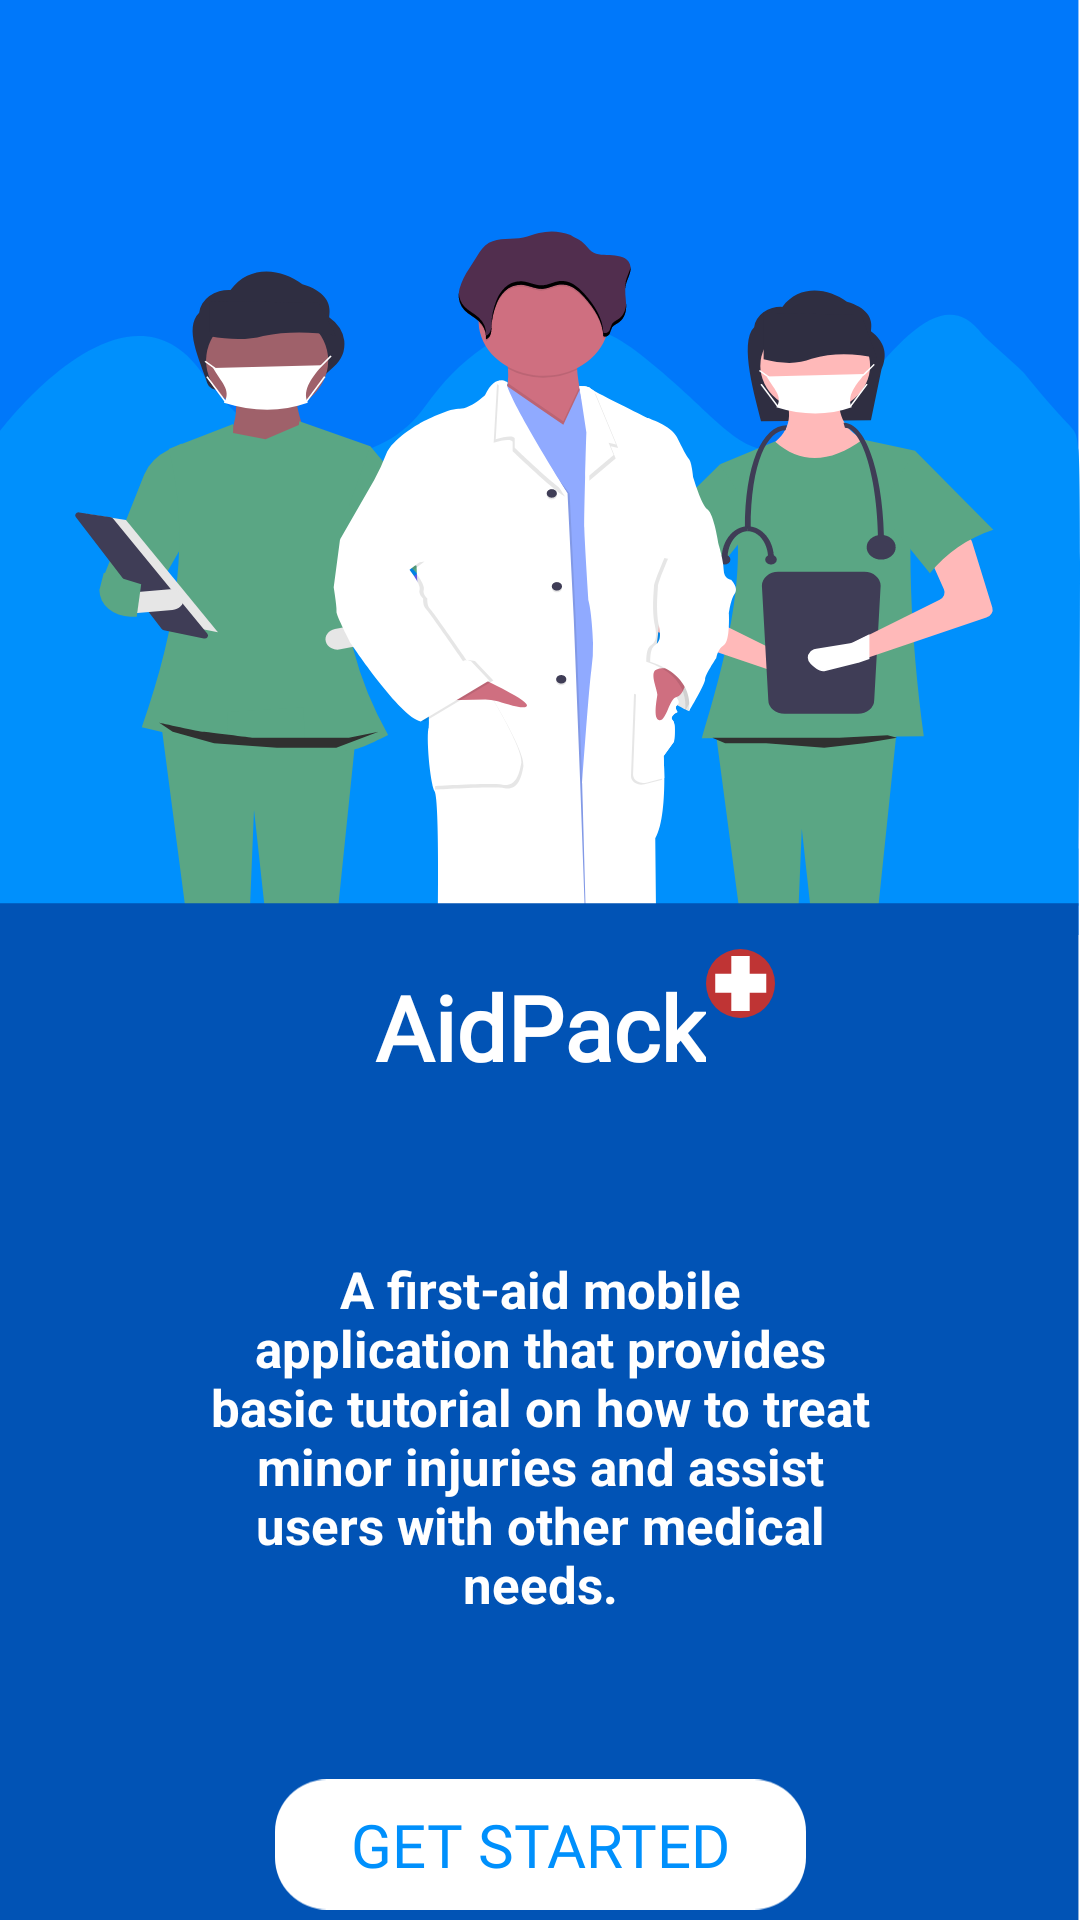

Here is an Android app screen rendered from its layout file. Give the layout XML and the strings, colors and styles it references.
<!-- AndroidManifest.xml: application theme Theme.AidPack -->
<!-- res/layout/activity_get_started.xml -->
<?xml version="1.0" encoding="utf-8"?>
<androidx.constraintlayout.widget.ConstraintLayout xmlns:android="http://schemas.android.com/apk/res/android"
    xmlns:app="http://schemas.android.com/apk/res-auto"
    xmlns:tools="http://schemas.android.com/tools"
    android:layout_width="match_parent"
    android:layout_height="match_parent"
    tools:context=".GetStarted">

    <ImageView
        android:id="@+id/imageView2"
        android:layout_width="0dp"
        android:layout_height="0dp"
        android:scaleType="fitXY"
        app:layout_constraintBottom_toBottomOf="parent"
        app:layout_constraintEnd_toEndOf="parent"
        app:layout_constraintHorizontal_bias="0.0"
        app:layout_constraintStart_toStartOf="parent"
        app:layout_constraintTop_toTopOf="parent"
        app:layout_constraintVertical_bias="0.0"
        app:srcCompat="@drawable/ic_get_started_background"
        tools:ignore="VectorDrawableCompat" />

    <TextView
        android:id="@+id/textView"
        android:layout_width="wrap_content"
        android:layout_height="wrap_content"
        android:fontFamily="@font/candal"
        android:text="AidPack"
        android:textColor="#FFFFFF"
        android:textSize="30sp"
        android:textStyle="bold"
        app:layout_constraintBottom_toBottomOf="@+id/imageView2"
        app:layout_constraintEnd_toEndOf="parent"
        app:layout_constraintStart_toStartOf="@+id/imageView2"
        app:layout_constraintTop_toTopOf="@+id/imageView2"
        app:layout_constraintVertical_bias="0.537" />

    <ImageView
        android:id="@+id/imageView3"
        android:layout_width="23dp"
        android:layout_height="28dp"
        android:layout_marginBottom="-20dp"
        app:layout_constraintBottom_toTopOf="@+id/textView"
        app:layout_constraintStart_toEndOf="@+id/textView"
        app:srcCompat="@drawable/ic_logo_aidpack"
        tools:ignore="VectorDrawableCompat" />

    <TextView
        android:id="@+id/textView2"
        android:layout_width="wrap_content"
        android:layout_height="wrap_content"
        android:layout_marginTop="56dp"
        android:gravity="center"
        android:paddingLeft="70dp"
        android:paddingRight="70dp"
        android:text="A first-aid mobile application that provides basic tutorial on how to treat minor injuries and assist users with other medical needs."
        android:textColor="@color/white"
        android:textSize="17sp"
        android:textStyle="bold"
        app:layout_constraintEnd_toEndOf="parent"
        app:layout_constraintHorizontal_bias="0.0"
        app:layout_constraintStart_toStartOf="@+id/imageView2"
        app:layout_constraintTop_toBottomOf="@+id/textView" />

    <ImageView
        android:id="@+id/imageView4"
        android:layout_width="177dp"
        android:layout_height="51dp"
        android:layout_marginTop="50dp"
        app:layout_constraintBottom_toBottomOf="@+id/imageView2"
        app:layout_constraintEnd_toEndOf="@+id/textView2"
        app:layout_constraintStart_toStartOf="@+id/textView2"
        app:layout_constraintTop_toBottomOf="@+id/textView2"
        app:layout_constraintVertical_bias="0.0"
        app:srcCompat="@drawable/ic_oval_background"
        tools:ignore="VectorDrawableCompat" />

    <TextView
        android:id="@+id/textView3"
        android:layout_width="wrap_content"
        android:layout_height="wrap_content"
        android:fontFamily="@font/candal"
        android:gravity="center"
        android:text="GET STARTED"
        android:textColor="#0090FC"
        android:textSize="20sp"
        app:layout_constraintBottom_toBottomOf="@+id/imageView4"
        app:layout_constraintEnd_toEndOf="@+id/imageView4"
        app:layout_constraintStart_toStartOf="@+id/imageView4"
        app:layout_constraintTop_toTopOf="@+id/imageView4" />

    <Button
        android:id="@+id/btnGetStarted"
        android:layout_width="0dp"
        android:layout_height="0dp"
        android:background="#00000000"
        app:layout_constraintBottom_toBottomOf="@+id/imageView4"
        app:layout_constraintEnd_toEndOf="@+id/imageView4"
        app:layout_constraintHorizontal_bias="0.0"
        app:layout_constraintStart_toStartOf="@+id/imageView4"
        app:layout_constraintTop_toTopOf="@+id/imageView4"
        app:layout_constraintVertical_bias="0.0" />

</androidx.constraintlayout.widget.ConstraintLayout>
<!-- resources referenced by this layout -->
<resources>
  <color name="white">#FFFFFFFF</color>
  <!-- drawable ic_get_started_background: vector/xml drawable (drawable, 23916 chars, omitted) -->
  <!-- drawable ic_logo_aidpack (drawable) -->
  <vector xmlns:android="http://schemas.android.com/apk/res/android"
      android:width="30dp"
      android:height="30dp"
      android:viewportWidth="30"
      android:viewportHeight="30">
    <path
        android:pathData="M15,0L15,0A15,15 0,0 1,30 15L30,15A15,15 0,0 1,15 30L15,30A15,15 0,0 1,0 15L0,15A15,15 0,0 1,15 0z"
        android:fillColor="#bf3434"/>
    <path
        android:pathData="M11,3h8v24h-8z"
        android:fillColor="#fff"/>
    <path
        android:pathData="M4.016,19.037l0,-8.223l22.184,-0l0,8.223z"
        android:fillColor="#fff"/>
  </vector>
  <!-- drawable ic_oval_background (drawable) -->
  <vector xmlns:android="http://schemas.android.com/apk/res/android"
      android:width="245dp"
      android:height="60dp"
      android:viewportWidth="245"
      android:viewportHeight="60">
    <path
        android:pathData="M24,0L221,0A24,24 0,0 1,245 24L245,36A24,24 0,0 1,221 60L24,60A24,24 0,0 1,0 36L0,24A24,24 0,0 1,24 0z"
        android:fillColor="#fff"/>
  </vector>
  <style name="Theme.AidPack" parent="Theme.MaterialComponents.DayNight.NoActionBar">
          <item name="android:forceDarkAllowed" tools:targetApi="q">  false</item>
          
          <item name="colorPrimary">@color/deep_blue</item>
          <item name="colorPrimaryVariant">@color/black</item>
          <item name="colorOnPrimary">@color/secondary</item>
          
          <item name="colorSecondary">@color/teal_200</item>
          <item name="colorSecondaryVariant">@color/teal_700</item>
          <item name="colorOnSecondary">@color/black</item>
          
          <item name="android:statusBarColor" tools:targetApi="l">?attr/colorPrimaryVariant</item>
          
          <item name="android:windowAnimationStyle">@style/CustomActivityAnimation</item>
      </style>
  <color name="deep_blue">#0153B5</color>
  <color name="black">#FF000000</color>
  <color name="secondary">#363554</color>
  <color name="teal_200">#FF03DAC5</color>
  <color name="teal_700">#FF018786</color>
  <style name="CustomActivityAnimation" parent="@android:style/Animation.Activity">
          <item name="android:activityOpenEnterAnimation">@anim/slide_in_right</item>
          <item name="android:activityOpenExitAnimation">@anim/slide_out_left</item>
          <item name="android:activityCloseEnterAnimation">@anim/slide_in_left</item>
          <item name="android:activityCloseExitAnimation">@anim/slide_out_right</item>
      </style>
</resources>
